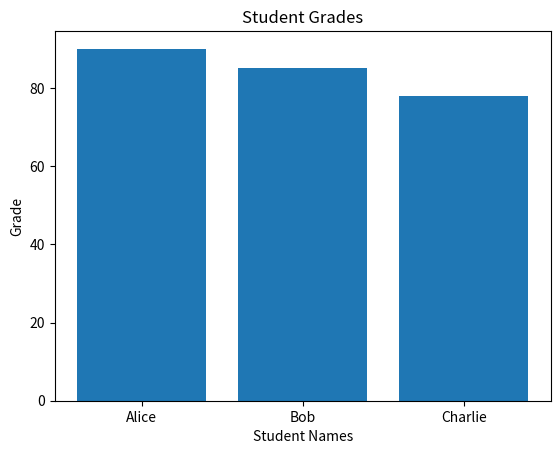

Python code for this plot:
import numpy as np
import matplotlib.pyplot as plt

student_grades = {"Alice": 90, "Bob": 85, "Charlie": 78}

student_names = list(student_grades.keys())
grades = np.array(list(student_grades.values()))


plt.bar(student_names, grades)

plt.xlabel('Student Names')
plt.ylabel('Grade')
plt.title('Student Grades')


plt.show()